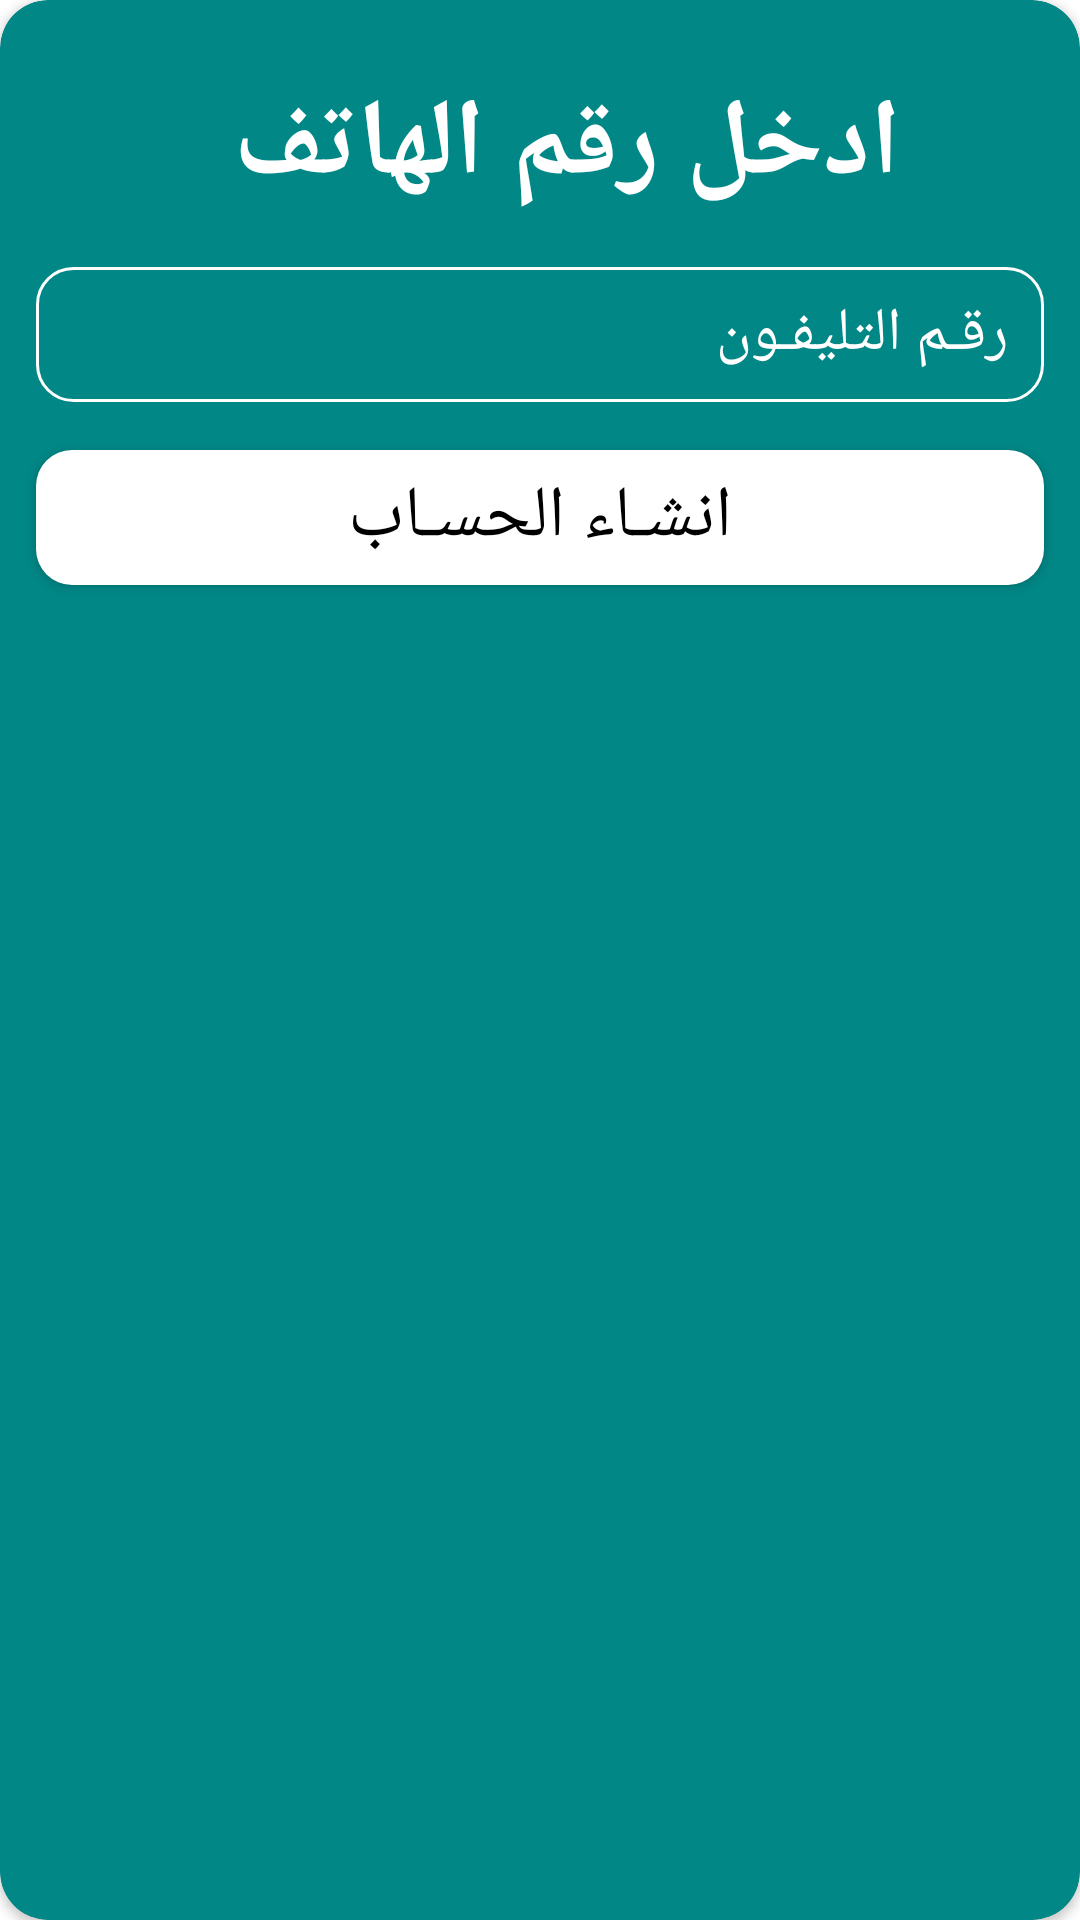

Here is an Android app screen rendered from its layout file. Give the layout XML and the strings, colors and styles it references.
<!-- AndroidManifest.xml: application theme Theme.SearchDeal -->
<!-- res/layout/dialog_comolete_google_sign_in_data.xml -->
<?xml version="1.0" encoding="utf-8"?>
<androidx.constraintlayout.widget.ConstraintLayout xmlns:android="http://schemas.android.com/apk/res/android"
    android:layout_width="325dp"
    android:layout_height="wrap_content"
    xmlns:app="http://schemas.android.com/apk/res-auto"
    android:layout_gravity="center"
    android:layoutDirection="rtl">

    <androidx.cardview.widget.CardView
        android:layout_width="match_parent"
        android:layout_height="match_parent"
        app:cardCornerRadius="16sp"
        app:cardBackgroundColor="@color/teal_700">

        <LinearLayout
            android:layout_width="match_parent"
            android:layout_height="match_parent"
            android:orientation="vertical"
            android:layout_marginVertical="12sp">

            <LinearLayout
                android:layout_width="match_parent"
                android:layout_height="wrap_content"
                android:orientation="horizontal"
                android:gravity="center"
                android:paddingTop="12sp">

                <TextView
                    android:layout_width="wrap_content"
                    android:layout_height="wrap_content"
                    android:textSize="36dp"
                    android:textColor="@color/white"
                    android:text="ادخل رقم الهاتف"
                    android:textStyle="bold"
                    android:layout_marginLeft="18sp"/>

            </LinearLayout>



            <EditText
                android:id="@+id/phone_et"
                android:layout_width="match_parent"
                android:layout_height="45dp"
                android:layout_marginHorizontal="12sp"
                android:layout_marginTop="16sp"
                android:layout_marginBottom="16sp"
                android:hint="رقـم التليفـون"
                android:textColorHint="@color/white"
                android:textColor="@color/white"
                android:textSize="20sp"
                android:drawableRight="@drawable/ic_phone"
                android:drawablePadding="10dp"
                android:paddingStart="12dp"
                android:paddingEnd="12dp"
                android:ems="10"
                android:gravity="right|center"
                android:inputType="phone"
                android:background="@drawable/edit_text_background"/>

            <Button
                android:id="@+id/btn_sign_up_google"
                android:layout_width="match_parent"
                android:layout_height="45dp"
                android:layout_marginHorizontal="12sp"
                android:background="@drawable/button_background"
                android:text="انشـاء الحسـاب"
                android:textColor="@color/black"
                android:textSize="24sp"
                android:layout_marginBottom="12sp"/>
        </LinearLayout>
    </androidx.cardview.widget.CardView>

</androidx.constraintlayout.widget.ConstraintLayout>
<!-- resources referenced by this layout -->
<resources>
  <!-- drawable button_background (drawable) -->
  <?xml version="1.0" encoding="utf-8"?>
  <selector xmlns:android="http://schemas.android.com/apk/res/android">
  
  
      <item android:state_enabled="true">
  
          <shape android:shape="rectangle">
  
              <solid android:color="@color/white"/>
              <corners android:radius="12dp"/>
          </shape>
  
      </item>
  
  </selector>
  <!-- drawable edit_text_background (drawable) -->
  <?xml version="1.0" encoding="utf-8"?>
  <selector xmlns:android="http://schemas.android.com/apk/res/android">
  
  
      <item android:state_enabled="true">
  
          <shape android:shape="rectangle">
  
              <solid />
              <corners android:radius="12dp"/>
              <stroke android:color="@color/white" android:width="1dp"/>
  
          </shape>
  
      </item>
  
  </selector>
  <style name="Theme.SearchDeal" parent="Theme.MaterialComponents.Light.DarkActionBar">
          
          <item name="colorPrimary">@color/black</item>
          <item name="colorPrimaryVariant">@color/black</item>
          <item name="colorOnPrimary">@color/white</item>
          
          <item name="colorSecondary">@color/teal_200</item>
          <item name="colorSecondaryVariant">@color/teal_700</item>
          <item name="colorOnSecondary">@color/black</item>
          
          <item name="android:statusBarColor">?attr/colorPrimaryVariant</item>
          <item name="android:screenOrientation">portrait</item>
          <item name="fontFamily">@font/arabic1</item>
  
          
      </style>
  <!-- not gathered from this repository: default colours our renderer supplied (Android Studio template values) -->
  <color name="teal_200">#FF03DAC5</color>
  <color name="teal_700">#FF018786</color>
  <color name="black">#FF000000</color>
  <color name="white">#FFFFFFFF</color>
</resources>
